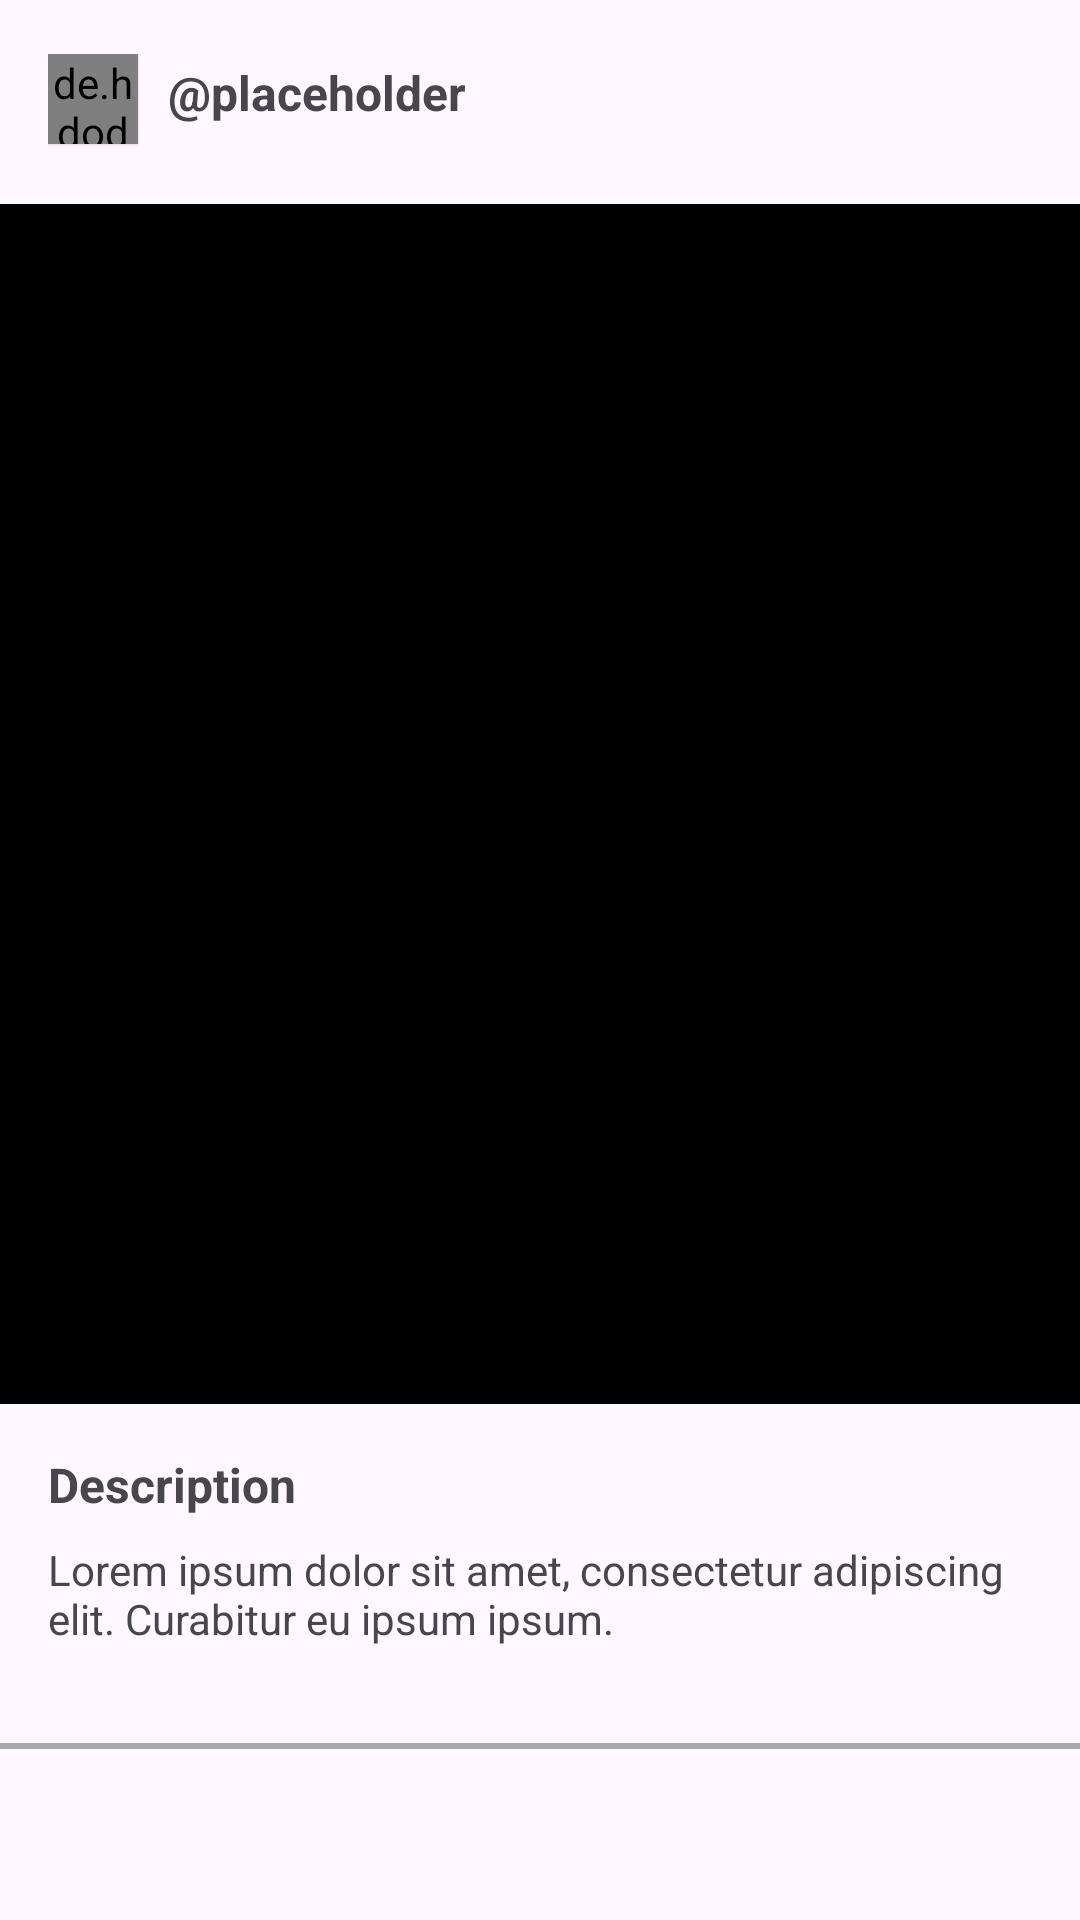

Produce the Android XML layout that renders to this screen, including the resource entries it uses.
<!-- AndroidManifest.xml: application theme Theme.Ui_prototype -->
<!-- res/layout/video_template.xml -->
<?xml version="1.0" encoding="utf-8"?>
<LinearLayout xmlns:android="http://schemas.android.com/apk/res/android"
    xmlns:app="http://schemas.android.com/apk/res-auto"
    android:id="@+id/profile_template"
    android:layout_width="match_parent"
    android:layout_height="wrap_content"
    android:orientation="vertical"
    android:paddingTop="18dp"
    >

    <RelativeLayout
        android:layout_width="match_parent"
        android:layout_height="50dp"
        android:paddingHorizontal="16dp">

        <de.hdodenhof.circleimageview.CircleImageView
            android:id="@+id/profile_image"
            android:layout_width="30dp"
            android:layout_height="30dp"
            android:elevation="1dp"
            android:src="@drawable/default_profile_picture"
            app:civ_border_color="@color/black"
            app:civ_border_width="2dp"

            />

        <TextView
            android:id="@+id/user_name"
            android:layout_width="match_parent"
            android:layout_height="wrap_content"
            android:layout_toEndOf="@id/profile_image"
            android:paddingStart="10dp"
            android:paddingTop="2dp"
            android:paddingEnd="10dp"
            android:paddingBottom="10dp"
            android:text="@string/placeholder_id"
            android:textSize="16sp"
            android:textStyle="bold" />

    </RelativeLayout>


    <RelativeLayout
        android:layout_width="match_parent"
        android:layout_height="400dp"
        android:background="@color/black">

        <ImageView
            android:id="@+id/imageView"
            android:layout_width="match_parent"
            android:layout_height="match_parent"
            android:scaleType="centerCrop"
            android:visibility="gone" />

        <VideoView
            android:id="@+id/videoView"
            android:layout_width="match_parent"
            android:layout_height="match_parent"
            android:layout_centerVertical="true"
            android:visibility="gone" />

        
        <ImageView
            android:id="@+id/replay_button"
            android:layout_width="wrap_content"
            android:layout_height="wrap_content"
            android:layout_centerInParent="true"
            android:background="?attr/selectableItemBackground"
            android:clickable="true"
            android:focusable="true"
            android:src="@drawable/baseline_replay_24"
            android:visibility="gone" />
    </RelativeLayout>

    <Space
        android:layout_width="match_parent"
        android:layout_height="16dp" />

    <androidx.constraintlayout.widget.ConstraintLayout
        android:layout_width="match_parent"
        android:layout_height="wrap_content"
        android:paddingHorizontal="16dp"
        android:paddingBottom="16dp">

        <TextView
            android:id="@+id/video_location"
            android:layout_width="match_parent"
            android:layout_height="wrap_content"
            android:paddingBottom="8dp"
            android:text="@string/location_placeholder"
            android:textSize="16sp"
            android:textStyle="bold"
            app:layout_constraintTop_toTopOf="parent" />

        <TextView
            android:id="@+id/video_description"
            android:layout_width="match_parent"
            android:layout_height="wrap_content"
            android:layout_alignBottom="@id/video_location"
            android:paddingBottom="16dp"
            android:text="@string/placeholder_description"
            app:layout_constraintTop_toBottomOf="@id/video_location"

            />

    </androidx.constraintlayout.widget.ConstraintLayout>


    <View
        android:layout_width="match_parent"
        android:layout_height="2dp"
        android:background="@android:color/darker_gray"

        />

</LinearLayout>
<!-- resources referenced by this layout -->
<resources>
  <color name="black">#FF000000</color>
  <!-- drawable baseline_replay_24 (drawable) -->
  <vector android:height="24dp" android:tint="#0F9EBE"
      android:viewportHeight="24" android:viewportWidth="24"
      android:width="24dp" xmlns:android="http://schemas.android.com/apk/res/android">
      <path android:fillColor="@android:color/white" android:pathData="M12,5V1L7,6l5,5V7c3.31,0 6,2.69 6,6s-2.69,6 -6,6 -6,-2.69 -6,-6H4c0,4.42 3.58,8 8,8s8,-3.58 8,-8 -3.58,-8 -8,-8z"/>
  </vector>
  <!-- drawable default_profile_picture (drawable) -->
  <vector xmlns:android="http://schemas.android.com/apk/res/android"
      android:width="96dp"
      android:height="96dp"
  
      android:viewportWidth="24"
      android:viewportHeight="24"
  
      >
      <group>
          <path android:name="square"
              android:fillColor="@color/off_white"
              android:pathData="M0,0 L24,0 L24,24 L0,24 z" />
          <path
              android:fillColor="@android:color/white"
              android:pathData="M12,12c2.21,0 4,-1.79 4,-4s-1.79,-4 -4,-4 -4,1.79 -4,4 1.79,4 4,4zM12,14c-2.67,0 -8,1.34 -8,4v2h16v-2c0,-2.66 -5.33,-4 -8,-4z" />
  
  
      </group>
  
  
  </vector>
  <string name="location_placeholder">Description</string>
  <string name="placeholder_description">Lorem ipsum dolor sit amet, consectetur adipiscing
          elit. Curabitur eu ipsum ipsum.
      </string>
  <string name="placeholder_id">\@placeholder</string>
  <style name="Theme.Ui_prototype" parent="Base.Theme.Ui_prototype">
          <item name="android:navigationBarColor">@color/black</item>
          <item name="android:statusBarColor">@color/blue_main</item>
  
      </style>
  <color name="off_white">#D9D9D9D9</color>
  <style name="Base.Theme.Ui_prototype" parent="Theme.Material3.DayNight.NoActionBar">
          
          
      </style>
  <color name="blue_main">#354F6B</color>
</resources>
